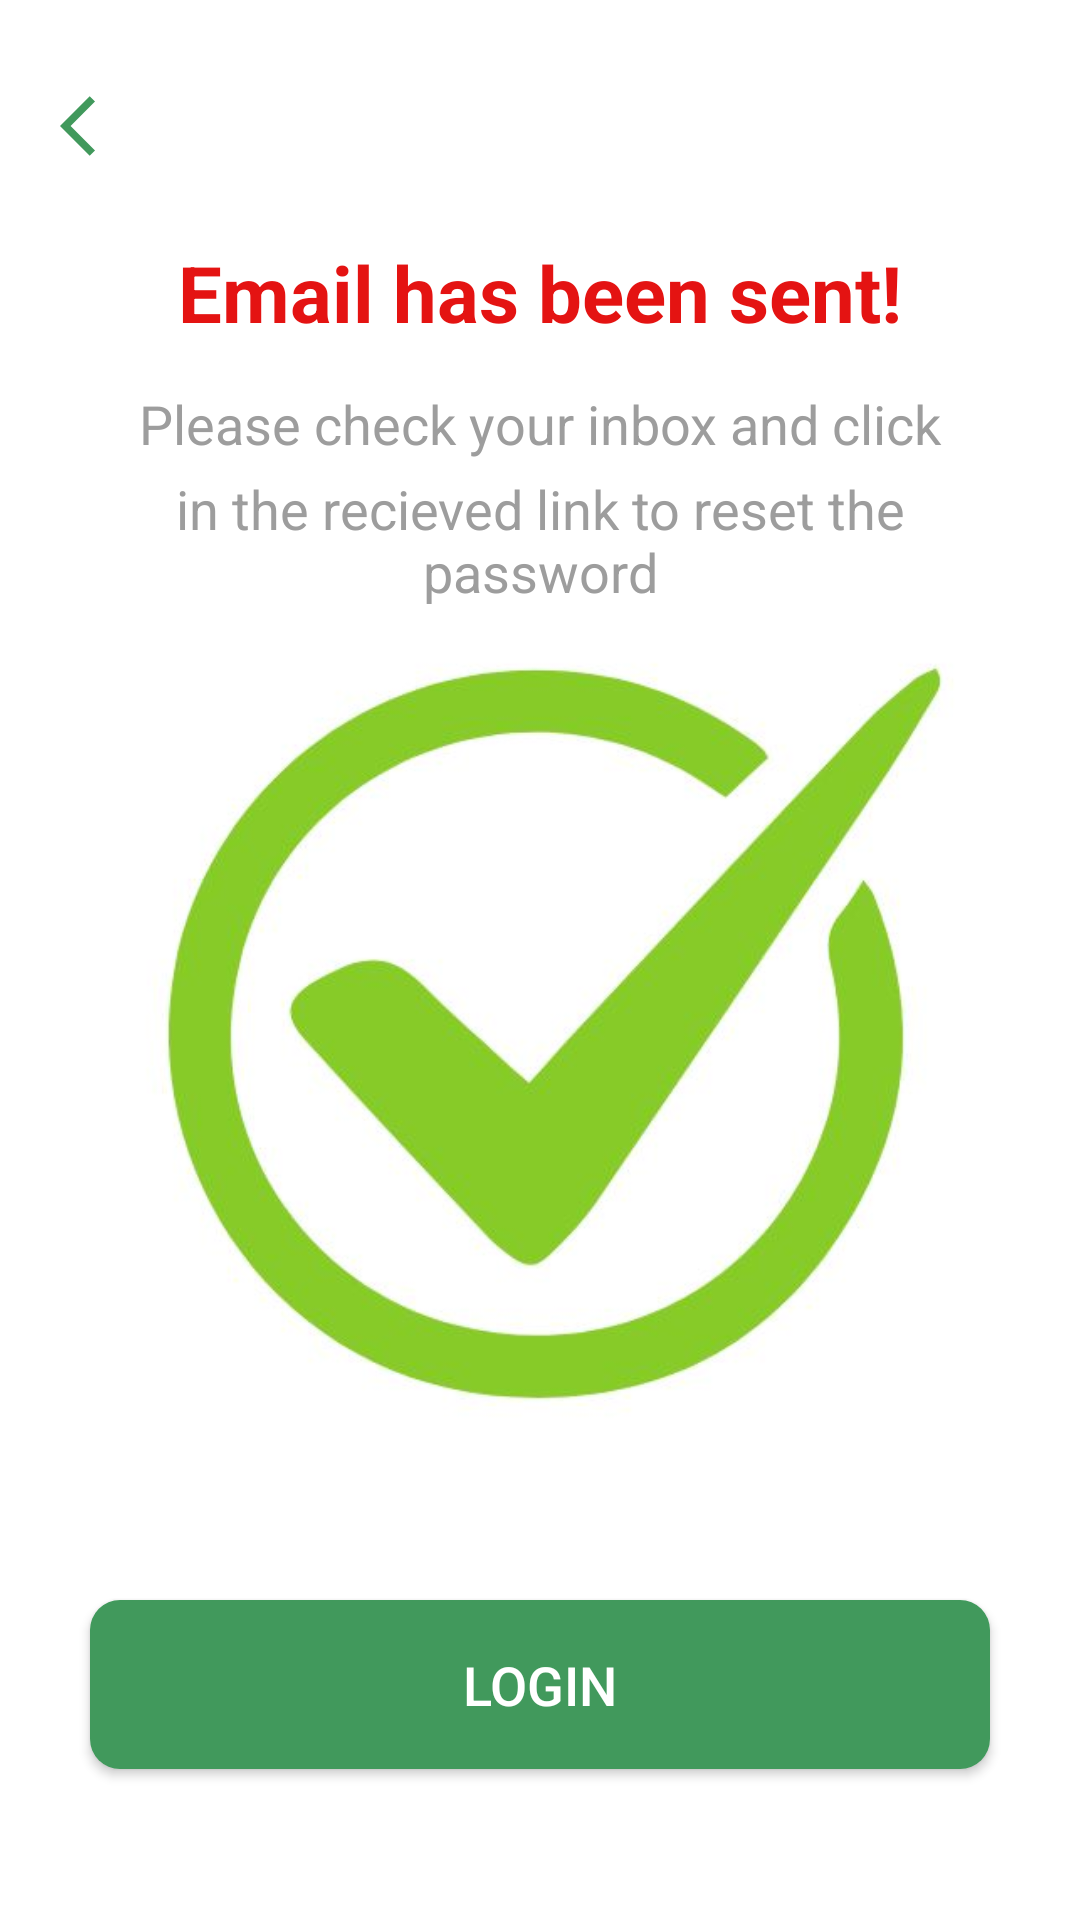

This screen was rendered from an Android layout file. Write that file and the resources it references.
<!-- AndroidManifest.xml: application theme Theme.JobFIndApp -->
<!-- res/layout/activity_passwordsuccess.xml -->
<?xml version="1.0" encoding="utf-8"?>
<RelativeLayout xmlns:android="http://schemas.android.com/apk/res/android"
    xmlns:app="http://schemas.android.com/apk/res-auto"
    xmlns:tools="http://schemas.android.com/tools"
    android:id="@+id/main"
    android:layout_width="match_parent"
    android:layout_height="match_parent"
    tools:context=".passwordsuccess"
    android:background="@color/white">

    <ImageView
        android:layout_width="24dp"
        android:layout_height="24dp"
        android:layout_alignParentStart="true"
        android:src="@drawable/baseline_arrow_back_ios_24"
        android:layout_marginLeft="20dp"
        android:layout_marginTop="30dp"/>


    <TextView
        android:layout_width="match_parent"
        android:layout_height="wrap_content"
        android:text="Email has been sent!"
        android:textStyle="bold"
        android:id="@+id/Cpasstext1"
        android:textSize="26dp"
        android:layout_marginTop="80dp"
        android:textColor="@color/pink"
        android:gravity="center"/>
    <TextView
        android:layout_width="match_parent"
        android:layout_height="wrap_content"
        android:text="Please check your inbox and click"
        android:layout_below="@id/Cpasstext1"
        android:id="@+id/Cpasstext2"
        android:textColor="@color/black"
        android:layout_marginTop="14dp"
        android:textSize="18dp"
        android:layout_marginLeft="20dp"
        android:layout_marginRight="20dp"
        android:gravity="center"/>

    <TextView
        android:layout_width="match_parent"
        android:layout_height="wrap_content"
        android:text="in the recieved link to reset the password"
        android:layout_below="@id/Cpasstext2"
        android:layout_marginTop="4dp"
        android:layout_marginLeft="20dp"
        android:layout_marginRight="20dp"
        android:textColor="@color/black"
        android:textSize="18dp"
        android:id="@+id/fpasstext3"
        android:gravity="center"/>

    <ImageView
        android:layout_width="280dp"
        android:layout_height="280dp"
        android:layout_marginTop="50dp"
        android:layout_below="@+id/Cpasstext2"
        android:src="@drawable/passcorrect"
        android:layout_centerInParent="true"
        android:id="@+id/Cpasslogo"/>

    <Button
        android:layout_width="300dp"
        android:layout_height="wrap_content"
        android:layout_below="@id/Cpasslogo"
        android:layout_marginTop="50dp"
        android:layout_centerInParent="true"
        android:text="Login"
        android:textColor="@color/white"
        android:textSize="18dp"
        android:id="@+id/cbtn"
        android:background="@drawable/gobtn"
        android:padding="16dp"/>

    <TextView
        android:layout_width="match_parent"
        android:layout_height="wrap_content"
        android:text="Did't recieve the link ?"
        android:layout_below="@+id/cbtn"
        android:layout_marginTop="50dp"
        android:layout_marginLeft="100dp"
        android:textSize="16dp"
        android:id="@+id/cpasstext3"/>

    <TextView
        android:layout_width="match_parent"
        android:layout_height="wrap_content"
        android:text="Resend"
        android:layout_below="@+id/cbtn"
        android:layout_marginTop="50dp"
        android:textSize="16dp"
        android:layout_marginLeft="265dp"
        android:textColor="@color/pink"
        android:id="@+id/cpasstext4"/>

</RelativeLayout>
<!-- resources referenced by this layout -->
<resources>
  <color name="black">#9D9D9D</color>
  <color name="pink">#E41312</color>
  <color name="white">#FFFFFFFF</color>
  <!-- drawable baseline_arrow_back_ios_24 (drawable) -->
  <vector xmlns:android="http://schemas.android.com/apk/res/android" android:autoMirrored="true" android:height="24dp" android:tint="#41995C" android:viewportHeight="24" android:viewportWidth="24" android:width="24dp">
        
      <path android:fillColor="@android:color/white" android:pathData="M11.67,3.87L9.9,2.1 0,12l9.9,9.9 1.77,-1.77L3.54,12z"/>
      
  </vector>
  <!-- drawable gobtn (drawable) -->
  <?xml version="1.0" encoding="utf-8"?>
  <shape xmlns:android="http://schemas.android.com/apk/res/android">
  <solid
      android:color="@color/Green"/>
      <corners
          android:radius="10dp"/>
  </shape>
  <!-- drawable passcorrect: jpg bitmap (drawable, 21273 bytes) -->
  <style name="Theme.JobFIndApp" parent="JobFIndApp" />
  <color name="Green">#41995C</color>
  <style name="JobFIndApp" parent="Theme.AppCompat.DayNight.NoActionBar">
      </style>
</resources>
